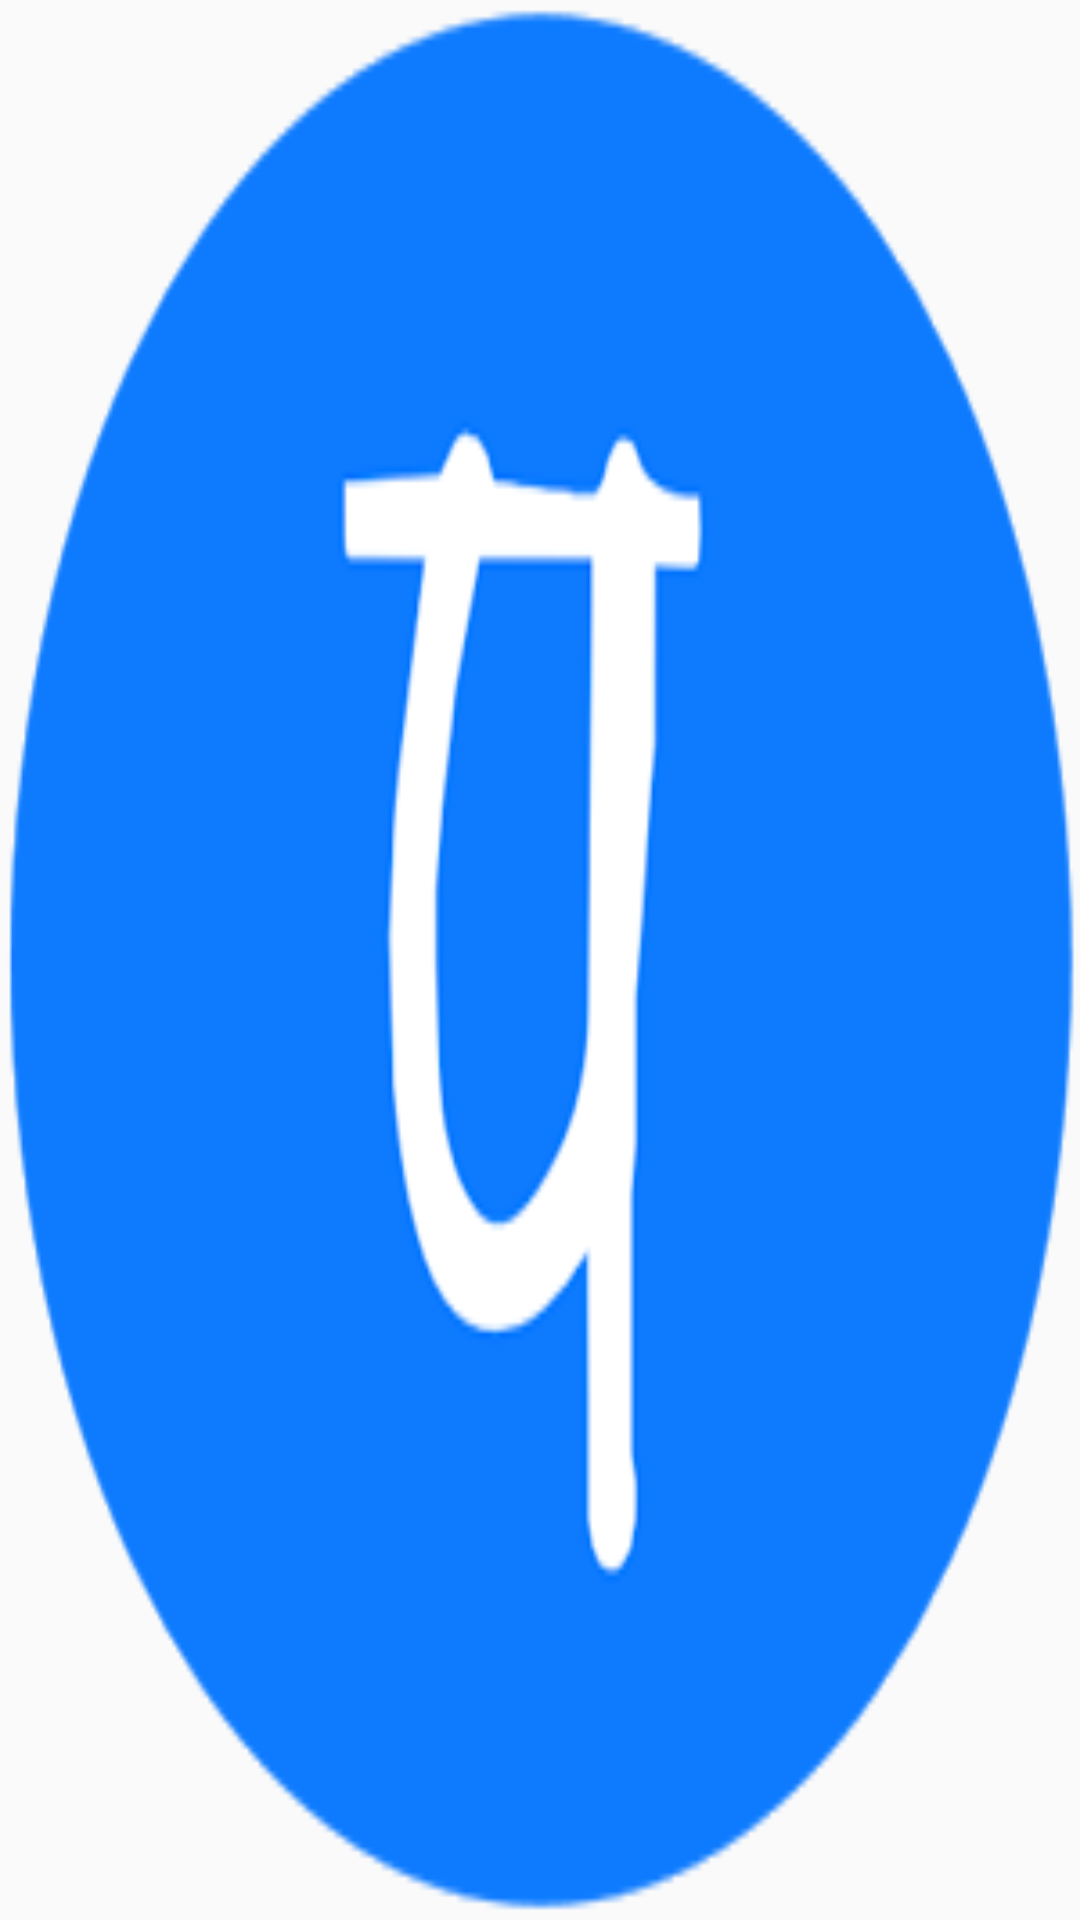

Here is an Android app screen rendered from its layout file. Give the layout XML and the strings, colors and styles it references.
<!-- AndroidManifest.xml: application theme MyMaterialTheme -->
<!-- res/layout/about_us.xml -->
<?xml version="1.0" encoding="utf-8"?>
<LinearLayout xmlns:android="http://schemas.android.com/apk/res/android"
    android:orientation="vertical" android:layout_width="match_parent"
    android:layout_height="match_parent">
    <ImageView
        android:layout_width="match_parent"
        android:layout_height="match_parent"
        android:background="@drawable/logo"
        />
</LinearLayout>
<!-- resources referenced by this layout -->
<resources>
  <!-- drawable logo: png bitmap (drawable, 13763 bytes) -->
  <style name="MyMaterialTheme" parent="MyMaterialTheme.Base">
  
      </style>
  <style name="MyMaterialTheme.Base" parent="Theme.AppCompat.Light.DarkActionBar">
          <item name="windowNoTitle">true</item>
          <item name="windowActionBar">false</item>
          <item name="colorPrimary">@color/colorPrimary</item>
          <item name="colorPrimaryDark">@color/colorPrimaryDark</item>
          <item name="colorAccent">@color/colorAccent</item>
  
  
      </style>
  <color name="colorPrimary">#FF4500</color>
  <color name="colorPrimaryDark">#1E90FF</color>
  <color name="colorAccent">#1E90FF</color>
</resources>
